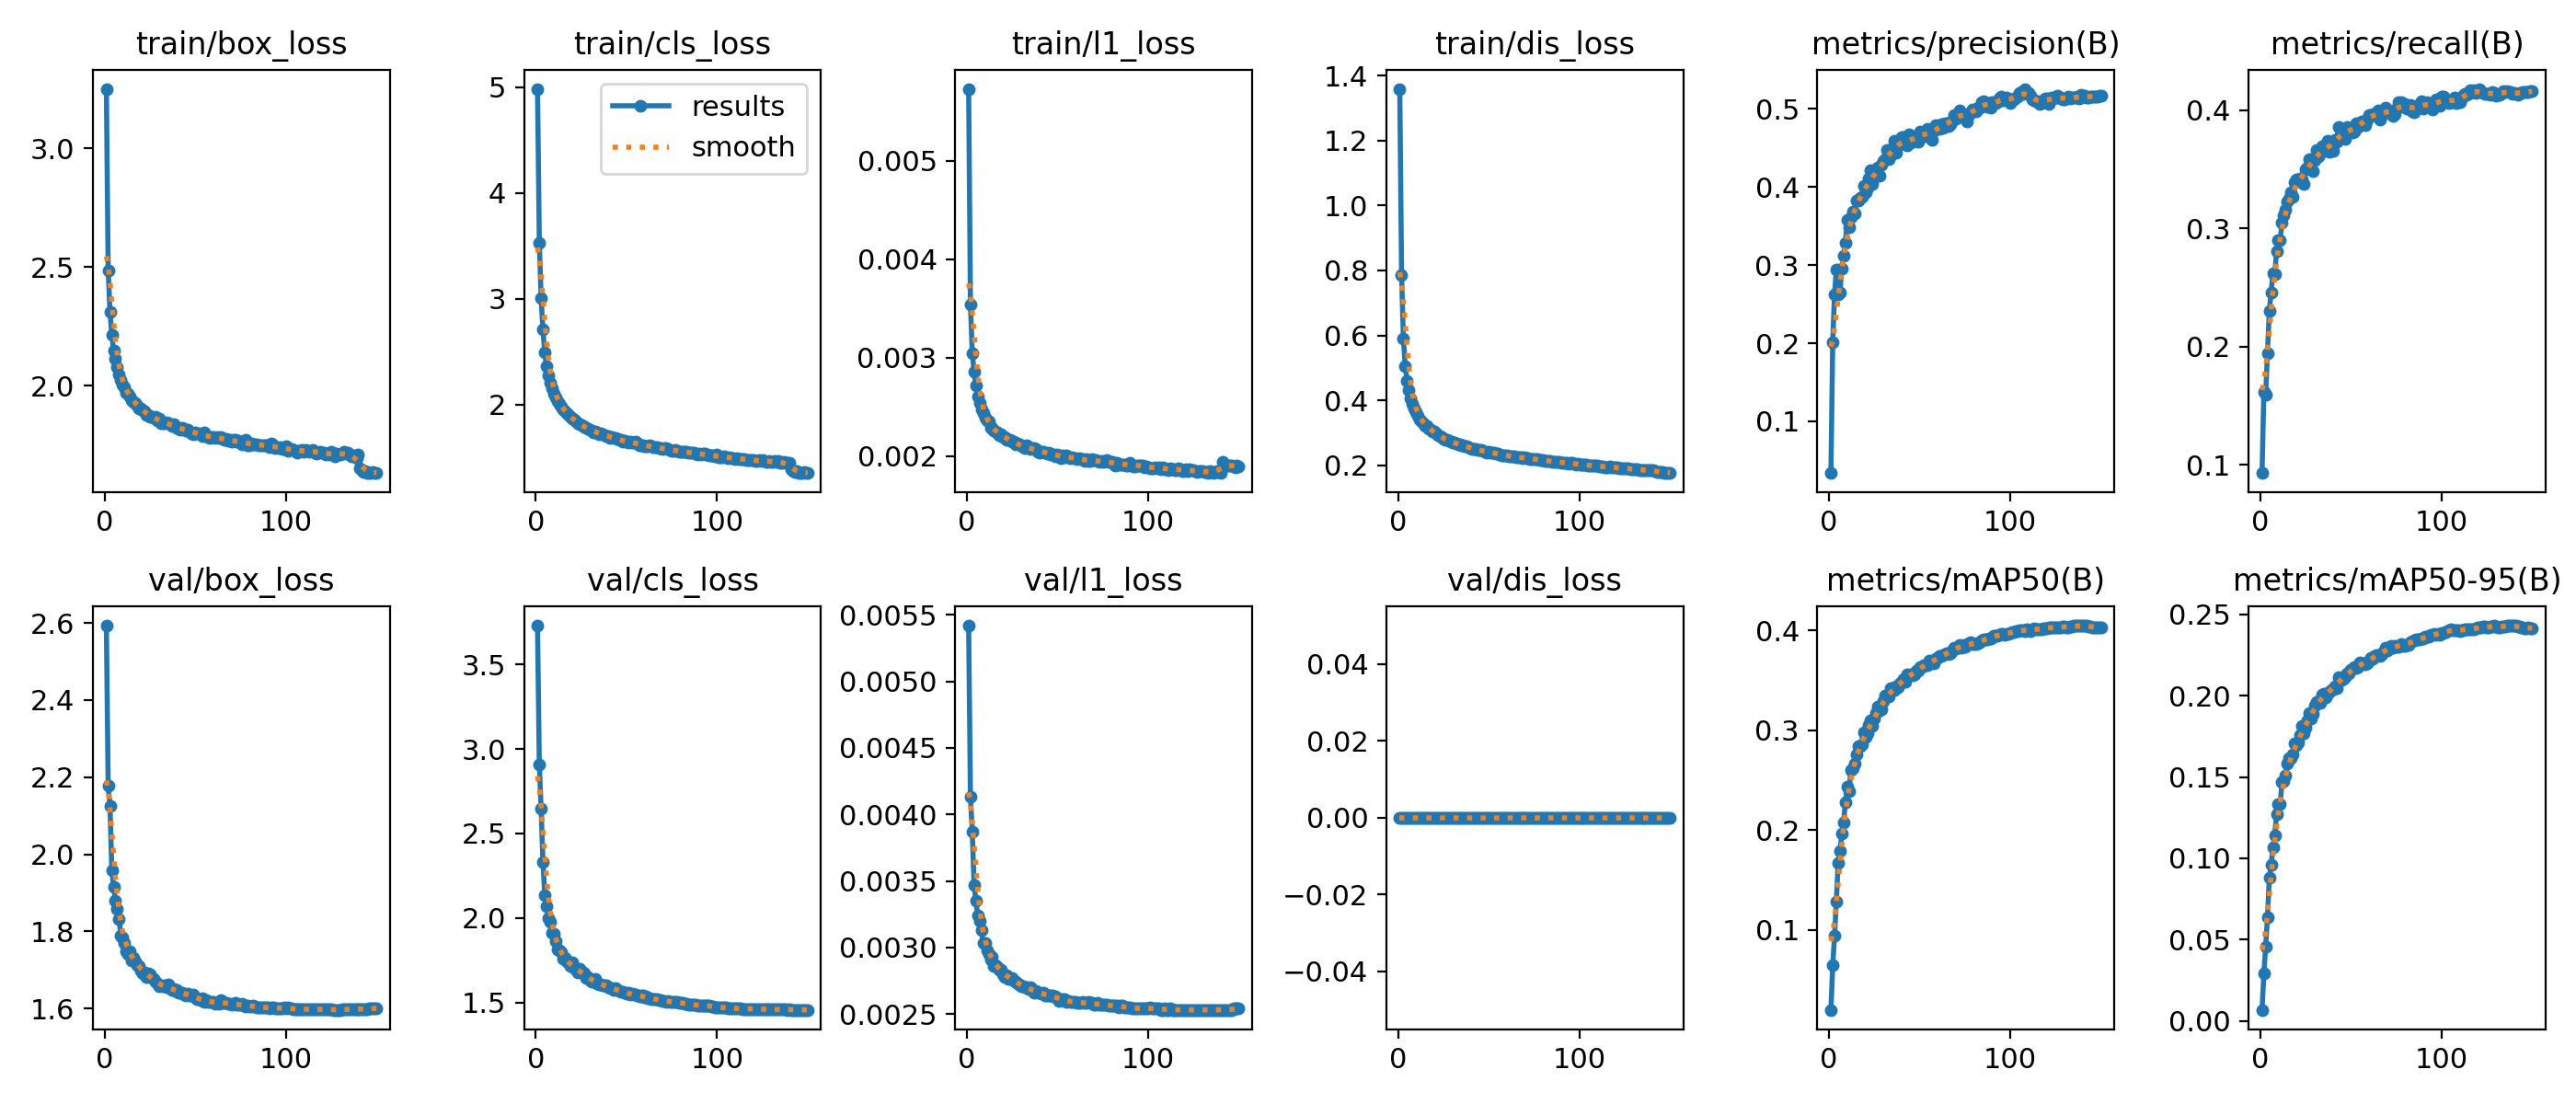

Values plotted in this chart, from the file beside it:
epoch, time, train/box_loss, train/cls_loss, train/l1_loss, train/dis_loss, metrics/precision(B), metrics/recall(B), metrics/mAP50(B), metrics/mAP50-95(B), val/box_loss, val/cls_loss, val/l1_loss, val/dis_loss, lr/pg0, lr/pg1, lr/pg2, lr/pg3, lr/pg4, lr/pg5, lr/pg6, lr/pg7
1, 385.9, 3.25, 4.986, 0.00573, 1.359, 0.03369, 0.09322, 0.02002, 0.00692, 2.593, 3.729, 0.00542, 0, 0.009994, 0.003331, 0.009994, 0.003331, 0.009994, 0.003331, 0.009994, 0.003331
2, 755.5, 2.485, 3.527, 0.00354, 0.7852, 0.2013, 0.162, 0.06456, 0.02916, 2.178, 2.906, 0.00413, 0, 0.01986, 0.006621, 0.01986, 0.006621, 0.01986, 0.006621, 0.01986, 0.006621
3, 1117, 2.311, 3.009, 0.00305, 0.59, 0.2624, 0.1595, 0.09406, 0.04592, 2.126, 2.645, 0.00387, 0, 0.0296, 0.009866, 0.0296, 0.009866, 0.0296, 0.009866, 0.0296, 0.009866
4, 1477, 2.215, 2.709, 0.00286, 0.5067, 0.2948, 0.1948, 0.1289, 0.06387, 1.958, 2.331, 0.00347, 0, 0.02941, 0.009802, 0.02941, 0.009802, 0.02941, 0.009802, 0.02941, 0.009802
5, 1838, 2.146, 2.491, 0.00272, 0.46, 0.2622, 0.2303, 0.1673, 0.08784, 1.915, 2.136, 0.00335, 0, 0.02921, 0.009736, 0.02921, 0.009736, 0.02921, 0.009736, 0.02921, 0.009736
6, 2200, 2.113, 2.36, 0.00261, 0.4316, 0.2646, 0.2458, 0.1791, 0.09578, 1.879, 2.067, 0.00324, 0, 0.02901, 0.00967, 0.02901, 0.00967, 0.02901, 0.00967, 0.02901, 0.00967
7, 2561, 2.077, 2.276, 0.00254, 0.4076, 0.2961, 0.262, 0.1968, 0.1068, 1.858, 2.001, 0.0032, 0, 0.02881, 0.009604, 0.02881, 0.009604, 0.02881, 0.009604, 0.02881, 0.009604
8, 2928, 2.046, 2.209, 0.00248, 0.3894, 0.3123, 0.261, 0.2081, 0.1142, 1.831, 1.979, 0.00313, 0, 0.02861, 0.009538, 0.02861, 0.009538, 0.02861, 0.009538, 0.02861, 0.009538
9, 3299, 2.022, 2.155, 0.00244, 0.3754, 0.3281, 0.2806, 0.2283, 0.127, 1.789, 1.913, 0.00303, 0, 0.02842, 0.009472, 0.02842, 0.009472, 0.02842, 0.009472, 0.02842, 0.009472
10, 3662, 2.004, 2.102, 0.00239, 0.3645, 0.3578, 0.2903, 0.2434, 0.1336, 1.785, 1.905, 0.00303, 0, 0.02822, 0.009406, 0.02822, 0.009406, 0.02822, 0.009406, 0.02822, 0.009406
11, 4013, 1.993, 2.071, 0.00236, 0.3527, 0.3487, 0.2902, 0.2393, 0.1333, 1.77, 1.864, 0.00298, 0, 0.02802, 0.00934, 0.02802, 0.00934, 0.02802, 0.00934, 0.02802, 0.00934
12, 4367, 1.97, 2.03, 0.00235, 0.3417, 0.3615, 0.3049, 0.2607, 0.1469, 1.75, 1.813, 0.00295, 0, 0.02782, 0.009274, 0.02782, 0.009274, 0.02782, 0.009274, 0.02782, 0.009274
13, 4714, 1.967, 2.007, 0.00229, 0.3356, 0.3682, 0.3109, 0.2617, 0.1476, 1.742, 1.807, 0.00291, 0, 0.02762, 0.009208, 0.02762, 0.009208, 0.02762, 0.009208, 0.02762, 0.009208
14, 5071, 1.953, 1.981, 0.00229, 0.33, 0.3662, 0.3155, 0.2671, 0.1511, 1.75, 1.796, 0.00293, 0, 0.02743, 0.009142, 0.02743, 0.009142, 0.02743, 0.009142, 0.02743, 0.009142
15, 5424, 1.94, 1.957, 0.00226, 0.3224, 0.3821, 0.323, 0.2757, 0.1581, 1.725, 1.756, 0.00286, 0, 0.02723, 0.009076, 0.02723, 0.009076, 0.02723, 0.009076, 0.02723, 0.009076
16, 5772, 1.929, 1.939, 0.00225, 0.3201, 0.3831, 0.3252, 0.2839, 0.1617, 1.731, 1.766, 0.00287, 0, 0.02703, 0.00901, 0.02703, 0.00901, 0.02703, 0.00901, 0.02703, 0.00901
17, 6123, 1.926, 1.919, 0.00224, 0.3135, 0.3857, 0.3306, 0.2845, 0.1615, 1.723, 1.741, 0.00285, 0, 0.02683, 0.008944, 0.02683, 0.008944, 0.02683, 0.008944, 0.02683, 0.008944
18, 6470, 1.914, 1.898, 0.00221, 0.3094, 0.3872, 0.327, 0.2859, 0.1636, 1.713, 1.735, 0.00283, 0, 0.02663, 0.008878, 0.02663, 0.008878, 0.02663, 0.008878, 0.02663, 0.008878
19, 6823, 1.904, 1.884, 0.00222, 0.305, 0.4019, 0.3388, 0.2978, 0.1709, 1.711, 1.713, 0.00283, 0, 0.02644, 0.008812, 0.02644, 0.008812, 0.02644, 0.008812, 0.02644, 0.008812
20, 7172, 1.905, 1.87, 0.0022, 0.3032, 0.3936, 0.3413, 0.2938, 0.1693, 1.699, 1.739, 0.0028, 0, 0.02624, 0.008746, 0.02624, 0.008746, 0.02624, 0.008746, 0.02624, 0.008746
21, 7516, 1.896, 1.856, 0.0022, 0.298, 0.3996, 0.34, 0.2971, 0.1714, 1.692, 1.702, 0.00278, 0, 0.02604, 0.00868, 0.02604, 0.00868, 0.02604, 0.00868, 0.02604, 0.00868
22, 7856, 1.893, 1.845, 0.00217, 0.2932, 0.4111, 0.3424, 0.3053, 0.1756, 1.693, 1.693, 0.00279, 0, 0.02584, 0.008614, 0.02584, 0.008614, 0.02584, 0.008614, 0.02584, 0.008614
23, 8197, 1.877, 1.824, 0.00217, 0.2889, 0.4217, 0.3416, 0.3105, 0.1812, 1.681, 1.679, 0.00276, 0, 0.02564, 0.008548, 0.02564, 0.008548, 0.02564, 0.008548, 0.02564, 0.008548
24, 8541, 1.876, 1.816, 0.00217, 0.287, 0.4039, 0.3375, 0.3049, 0.1767, 1.692, 1.697, 0.00277, 0, 0.02545, 0.008482, 0.02545, 0.008482, 0.02545, 0.008482, 0.02545, 0.008482
25, 8887, 1.868, 1.802, 0.00215, 0.2825, 0.4124, 0.3498, 0.3118, 0.1801, 1.688, 1.679, 0.00277, 0, 0.02525, 0.008416, 0.02525, 0.008416, 0.02525, 0.008416, 0.02525, 0.008416
26, 9236, 1.869, 1.795, 0.00215, 0.2796, 0.4229, 0.3517, 0.3175, 0.1847, 1.68, 1.679, 0.00275, 0, 0.02505, 0.00835, 0.02505, 0.00835, 0.02505, 0.00835, 0.02505, 0.00835
27, 9584, 1.866, 1.789, 0.00212, 0.2791, 0.4253, 0.3589, 0.3238, 0.1892, 1.677, 1.67, 0.00274, 0, 0.02485, 0.008284, 0.02485, 0.008284, 0.02485, 0.008284, 0.02485, 0.008284
28, 9935, 1.868, 1.785, 0.00213, 0.2763, 0.4142, 0.3582, 0.3201, 0.1857, 1.669, 1.646, 0.00273, 0, 0.02465, 0.008218, 0.02465, 0.008218, 0.02465, 0.008218, 0.02465, 0.008218
29, 10285, 1.854, 1.775, 0.00212, 0.2734, 0.429, 0.3485, 0.3214, 0.1885, 1.666, 1.653, 0.00272, 0, 0.02446, 0.008152, 0.02446, 0.008152, 0.02446, 0.008152, 0.02446, 0.008152
30, 10632, 1.862, 1.761, 0.00211, 0.2696, 0.4339, 0.3581, 0.3293, 0.1938, 1.658, 1.635, 0.00271, 0, 0.02426, 0.008086, 0.02426, 0.008086, 0.02426, 0.008086, 0.02426, 0.008086
31, 10978, 1.843, 1.752, 0.00209, 0.2702, 0.4356, 0.3663, 0.3347, 0.1962, 1.66, 1.623, 0.00271, 0, 0.02406, 0.00802, 0.02406, 0.00802, 0.02406, 0.00802, 0.02406, 0.00802
32, 11323, 1.842, 1.738, 0.00208, 0.2676, 0.447, 0.3606, 0.3349, 0.1967, 1.659, 1.625, 0.0027, 0, 0.02386, 0.007954, 0.02386, 0.007954, 0.02386, 0.007954, 0.02386, 0.007954
33, 11666, 1.843, 1.747, 0.00211, 0.2653, 0.4361, 0.364, 0.3343, 0.1954, 1.66, 1.637, 0.0027, 0, 0.02366, 0.007888, 0.02366, 0.007888, 0.02366, 0.007888, 0.02366, 0.007888
34, 12009, 1.844, 1.733, 0.00208, 0.2636, 0.4399, 0.3692, 0.3422, 0.2009, 1.655, 1.611, 0.00269, 0, 0.02347, 0.007822, 0.02347, 0.007822, 0.02347, 0.007822, 0.02347, 0.007822
35, 12354, 1.84, 1.722, 0.00207, 0.2609, 0.4494, 0.3652, 0.3423, 0.2014, 1.661, 1.606, 0.0027, 0, 0.02327, 0.007756, 0.02327, 0.007756, 0.02327, 0.007756, 0.02327, 0.007756
36, 12694, 1.839, 1.731, 0.00208, 0.2625, 0.4593, 0.3666, 0.3409, 0.1991, 1.653, 1.608, 0.00268, 0, 0.02307, 0.00769, 0.02307, 0.00769, 0.02307, 0.00769, 0.02307, 0.00769
37, 13037, 1.828, 1.717, 0.00208, 0.2597, 0.444, 0.3738, 0.3444, 0.2012, 1.648, 1.603, 0.00266, 0, 0.02287, 0.007624, 0.02287, 0.007624, 0.02287, 0.007624, 0.02287, 0.007624
38, 13384, 1.839, 1.715, 0.00207, 0.2579, 0.4534, 0.3647, 0.3434, 0.2025, 1.651, 1.599, 0.00267, 0, 0.02267, 0.007558, 0.02267, 0.007558, 0.02267, 0.007558, 0.02267, 0.007558
39, 13732, 1.831, 1.706, 0.00205, 0.2556, 0.456, 0.3691, 0.3467, 0.2032, 1.646, 1.602, 0.00266, 0, 0.02248, 0.007492, 0.02248, 0.007492, 0.02248, 0.007492, 0.02248, 0.007492
40, 14076, 1.82, 1.698, 0.00204, 0.2533, 0.4635, 0.3658, 0.3487, 0.2041, 1.648, 1.59, 0.00266, 0, 0.02228, 0.007426, 0.02228, 0.007426, 0.02228, 0.007426, 0.02228, 0.007426
41, 14422, 1.818, 1.685, 0.00205, 0.2515, 0.4637, 0.3748, 0.3516, 0.2058, 1.641, 1.586, 0.00265, 0, 0.02208, 0.00736, 0.02208, 0.00736, 0.02208, 0.00736, 0.02208, 0.00736
42, 14768, 1.813, 1.692, 0.00205, 0.2504, 0.4542, 0.3731, 0.349, 0.2045, 1.642, 1.585, 0.00266, 0, 0.02188, 0.007294, 0.02188, 0.007294, 0.02188, 0.007294, 0.02188, 0.007294
43, 15114, 1.822, 1.685, 0.00204, 0.2499, 0.4534, 0.3855, 0.3565, 0.2111, 1.64, 1.573, 0.00264, 0, 0.02168, 0.007228, 0.02168, 0.007228, 0.02168, 0.007228, 0.02168, 0.007228
44, 15454, 1.819, 1.682, 0.00203, 0.2477, 0.4681, 0.3759, 0.355, 0.2104, 1.637, 1.583, 0.00264, 0, 0.02149, 0.007162, 0.02149, 0.007162, 0.02149, 0.007162, 0.02149, 0.007162
45, 15797, 1.81, 1.672, 0.00204, 0.2477, 0.4572, 0.3811, 0.356, 0.2099, 1.635, 1.573, 0.00264, 0, 0.02129, 0.007096, 0.02129, 0.007096, 0.02129, 0.007096, 0.02129, 0.007096
46, 16142, 1.815, 1.668, 0.00202, 0.2466, 0.4589, 0.3822, 0.3551, 0.2099, 1.638, 1.57, 0.00264, 0, 0.02109, 0.00703, 0.02109, 0.00703, 0.02109, 0.00703, 0.02109, 0.00703
47, 16478, 1.808, 1.671, 0.00202, 0.2455, 0.4634, 0.3756, 0.3562, 0.2111, 1.634, 1.565, 0.00264, 0, 0.02089, 0.006964, 0.02089, 0.006964, 0.02089, 0.006964, 0.02089, 0.006964
48, 16822, 1.799, 1.654, 0.00202, 0.2423, 0.4613, 0.3856, 0.3595, 0.2138, 1.634, 1.562, 0.00263, 0, 0.02069, 0.006898, 0.02069, 0.006898, 0.02069, 0.006898, 0.02069, 0.006898
49, 17168, 1.797, 1.654, 0.002, 0.2401, 0.4581, 0.3843, 0.3602, 0.2136, 1.635, 1.557, 0.00263, 0, 0.0205, 0.006832, 0.0205, 0.006832, 0.0205, 0.006832, 0.0205, 0.006832
50, 17513, 1.803, 1.651, 0.00202, 0.241, 0.4712, 0.3826, 0.3637, 0.2158, 1.629, 1.554, 0.00262, 0, 0.0203, 0.006766, 0.0203, 0.006766, 0.0203, 0.006766, 0.0203, 0.006766
51, 17854, 1.799, 1.645, 0.00201, 0.2383, 0.4676, 0.3808, 0.3638, 0.2164, 1.624, 1.555, 0.0026, 0, 0.0201, 0.0067, 0.0201, 0.0067, 0.0201, 0.0067, 0.0201, 0.0067
52, 18198, 1.799, 1.646, 0.00198, 0.2379, 0.4703, 0.3819, 0.3653, 0.2173, 1.625, 1.545, 0.00261, 0, 0.0199, 0.006634, 0.0199, 0.006634, 0.0199, 0.006634, 0.0199, 0.006634
53, 18538, 1.793, 1.645, 0.00201, 0.2389, 0.4652, 0.3887, 0.3654, 0.2169, 1.622, 1.553, 0.00261, 0, 0.0197, 0.006568, 0.0197, 0.006568, 0.0197, 0.006568, 0.0197, 0.006568
54, 18881, 1.787, 1.638, 0.00199, 0.2367, 0.4741, 0.3855, 0.3652, 0.2175, 1.626, 1.547, 0.00261, 0, 0.01951, 0.006502, 0.01951, 0.006502, 0.01951, 0.006502, 0.01951, 0.006502
55, 19226, 1.801, 1.648, 0.00201, 0.236, 0.4654, 0.3874, 0.3698, 0.2205, 1.617, 1.544, 0.00259, 0, 0.01931, 0.006436, 0.01931, 0.006436, 0.01931, 0.006436, 0.01931, 0.006436
56, 19572, 1.786, 1.629, 0.00199, 0.2349, 0.4676, 0.3906, 0.3685, 0.2197, 1.622, 1.54, 0.0026, 0, 0.01911, 0.00637, 0.01911, 0.00637, 0.01911, 0.00637, 0.01911, 0.00637
57, 19918, 1.784, 1.619, 0.00198, 0.2321, 0.4601, 0.3905, 0.3682, 0.2198, 1.616, 1.537, 0.00259, 0, 0.01891, 0.006304, 0.01891, 0.006304, 0.01891, 0.006304, 0.01891, 0.006304
58, 20265, 1.781, 1.616, 0.00199, 0.2319, 0.4722, 0.3876, 0.3672, 0.2193, 1.617, 1.539, 0.00259, 0, 0.01871, 0.006238, 0.01871, 0.006238, 0.01871, 0.006238, 0.01871, 0.006238
59, 20610, 1.782, 1.619, 0.00198, 0.2313, 0.4788, 0.392, 0.372, 0.2198, 1.618, 1.539, 0.00259, 0, 0.01852, 0.006172, 0.01852, 0.006172, 0.01852, 0.006172, 0.01852, 0.006172
60, 20946, 1.785, 1.61, 0.00198, 0.2298, 0.4786, 0.3955, 0.3726, 0.2214, 1.617, 1.529, 0.00259, 0, 0.01832, 0.006106, 0.01832, 0.006106, 0.01832, 0.006106, 0.01832, 0.006106
... 90 more rows
